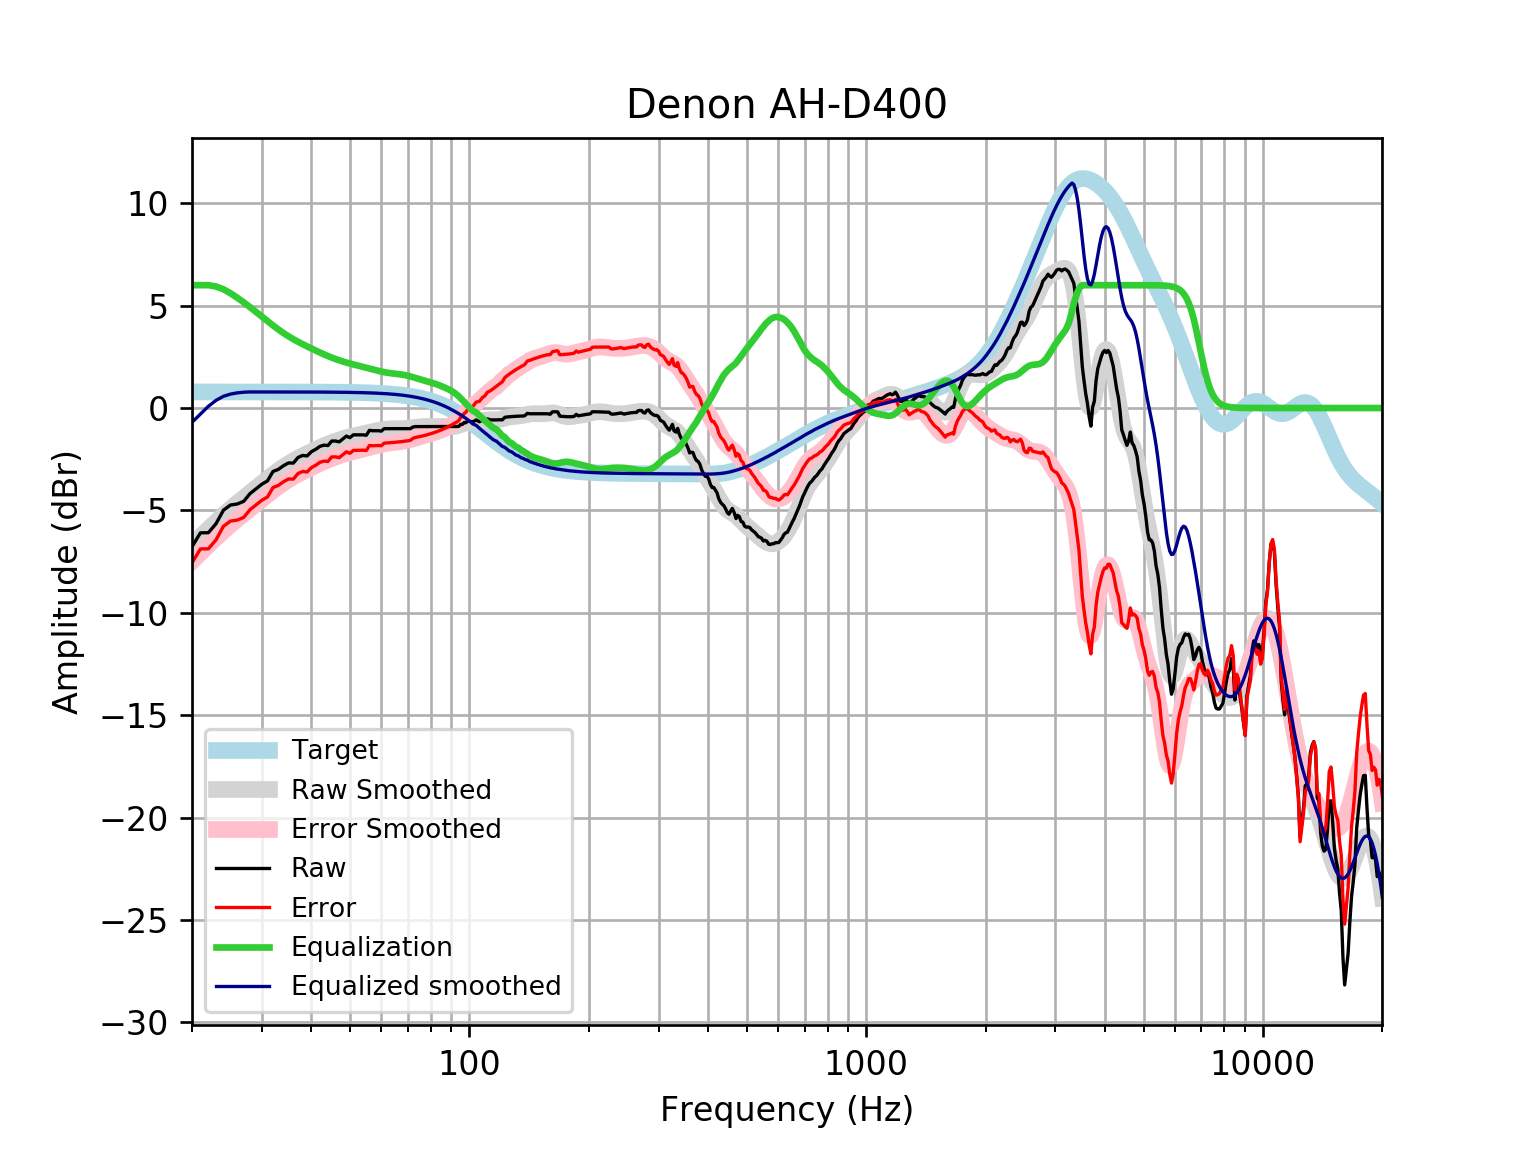

The file beside this chart, header and first rows:
frequency, raw, error, smoothed, error_smoothed, equalization, equalized_raw, equalized_smoothed, target
20, -6.777, -7.563, -6.699, -7.485, 6, -0.7771, -0.6995, 0.7859
21, -6.097, -6.883, -6.294, -7.08, 6, -0.09702, -0.2939, 0.7859
22, -6.089, -6.875, -5.913, -6.699, 6.0, -0.08895, 0.08669, 0.7858
23, -5.646, -6.432, -5.558, -6.343, 5.934, 0.2875, 0.3761, 0.7858
24, -4.99, -5.775, -5.227, -6.013, 5.799, 0.8094, 0.5722, 0.7858
25, -4.737, -5.523, -4.925, -5.711, 5.605, 0.8683, 0.6801, 0.7857
26, -4.688, -5.474, -4.647, -5.433, 5.387, 0.699, 0.7399, 0.7857
27, -4.557, -5.342, -4.388, -5.174, 5.161, 0.6045, 0.7729, 0.7856
28, -4.182, -4.967, -4.143, -4.929, 4.929, 0.7469, 0.7855, 0.7855
29, -3.945, -4.73, -3.907, -4.692, 4.692, 0.7469, 0.7854, 0.7854
30, -3.719, -4.504, -3.678, -4.463, 4.463, 0.7442, 0.7852, 0.7852
31, -3.558, -4.343, -3.457, -4.242, 4.242, 0.6847, 0.785, 0.785
32, -3.099, -3.884, -3.248, -4.033, 4.033, 0.9339, 0.7848, 0.7848
33, -2.997, -3.782, -3.054, -3.839, 3.839, 0.8417, 0.7846, 0.7846
34, -2.819, -3.603, -2.878, -3.662, 3.662, 0.8433, 0.7843, 0.7843
35, -2.682, -3.466, -2.72, -3.504, 3.504, 0.8214, 0.7839, 0.7839
36, -2.689, -3.473, -2.579, -3.362, 3.362, 0.6734, 0.7835, 0.7835
37, -2.416, -3.199, -2.452, -3.235, 3.235, 0.819, 0.783, 0.783
38, -2.316, -3.098, -2.336, -3.119, 3.119, 0.803, 0.7824, 0.7824
39, -2.341, -3.123, -2.228, -3.01, 3.01, 0.6684, 0.7818, 0.7818
40, -2.131, -2.912, -2.125, -2.906, 2.906, 0.775, 0.781, 0.781
41, -2.016, -2.796, -2.026, -2.806, 2.806, 0.7901, 0.7801, 0.7801
42, -1.876, -2.655, -1.932, -2.711, 2.711, 0.8352, 0.7791, 0.7791
43, -1.813, -2.591, -1.843, -2.621, 2.621, 0.8084, 0.778, 0.7779
44, -1.833, -2.61, -1.761, -2.538, 2.538, 0.7049, 0.7766, 0.7766
45, -1.613, -2.388, -1.686, -2.462, 2.462, 0.8485, 0.7752, 0.7751
46, -1.612, -2.385, -1.618, -2.392, 2.392, 0.7801, 0.7735, 0.7734
47, -1.652, -2.424, -1.557, -2.329, 2.329, 0.6766, 0.7715, 0.7715
48, -1.511, -2.281, -1.502, -2.271, 2.271, 0.7602, 0.7694, 0.7694
49, -1.37, -2.137, -1.452, -2.219, 2.219, 0.849, 0.767, 0.767
50, -1.449, -2.213, -1.408, -2.172, 2.172, 0.723, 0.7643, 0.7642
51, -1.31, -2.071, -1.366, -2.128, 2.128, 0.8177, 0.7612, 0.7612
52, -1.31, -2.068, -1.328, -2.086, 2.086, 0.776, 0.7579, 0.7578
53, -1.31, -2.064, -1.292, -2.046, 2.046, 0.7358, 0.7541, 0.7541
54, -1.31, -2.06, -1.256, -2.006, 2.006, 0.696, 0.7499, 0.7499
55, -1.33, -2.075, -1.221, -1.966, 1.966, 0.636, 0.7453, 0.7453
56, -1.089, -1.829, -1.186, -1.926, 1.926, 0.8374, 0.7402, 0.7401
57, -1.109, -1.843, -1.152, -1.887, 1.887, 0.7776, 0.7345, 0.7345
58, -1.109, -1.837, -1.12, -1.848, 1.848, 0.7392, 0.7283, 0.7283
59, -1.109, -1.83, -1.091, -1.812, 1.812, 0.7032, 0.7215, 0.7215
60, -1.129, -1.843, -1.065, -1.779, 1.779, 0.6503, 0.714, 0.714
61, -1.008, -1.714, -1.045, -1.751, 1.751, 0.7423, 0.7058, 0.7058
62, -1.008, -1.705, -1.03, -1.726, 1.726, 0.7181, 0.6969, 0.6969
63, -1.008, -1.695, -1.019, -1.706, 1.706, 0.698, 0.6871, 0.6871
64, -1.008, -1.685, -1.013, -1.69, 1.69, 0.6813, 0.6765, 0.6765
65, -1.008, -1.673, -1.01, -1.675, 1.675, 0.6667, 0.665, 0.665
66, -1.008, -1.661, -1.008, -1.661, 1.661, 0.6525, 0.6525, 0.6525
67, -1.008, -1.647, -1.006, -1.645, 1.645, 0.6367, 0.639, 0.639
68, -1.008, -1.633, -1.002, -1.626, 1.626, 0.6179, 0.6244, 0.6244
69, -1.008, -1.617, -0.9943, -1.603, 1.603, 0.5947, 0.6087, 0.6087
70, -1.008, -1.6, -0.9835, -1.575, 1.575, 0.5669, 0.5918, 0.5918
71, -1.008, -1.582, -0.9698, -1.543, 1.543, 0.5351, 0.5736, 0.5736
72, -0.9343, -1.488, -0.9545, -1.509, 1.509, 0.5743, 0.5541, 0.5541
73, -0.9078, -1.441, -0.9393, -1.473, 1.473, 0.5648, 0.5333, 0.5333
74, -0.9077, -1.419, -0.9258, -1.437, 1.437, 0.529, 0.511, 0.511
75, -0.9077, -1.395, -0.9152, -1.402, 1.402, 0.4947, 0.4873, 0.4873
76, -0.9077, -1.37, -0.908, -1.37, 1.37, 0.4623, 0.462, 0.4621
77, -0.9077, -1.343, -0.9042, -1.339, 1.339, 0.4316, 0.4352, 0.4353
78, -0.9078, -1.315, -0.903, -1.31, 1.31, 0.402, 0.4068, 0.4068
79, -0.9078, -1.285, -0.9036, -1.28, 1.28, 0.3725, 0.3767, 0.3768
... 553 more rows
